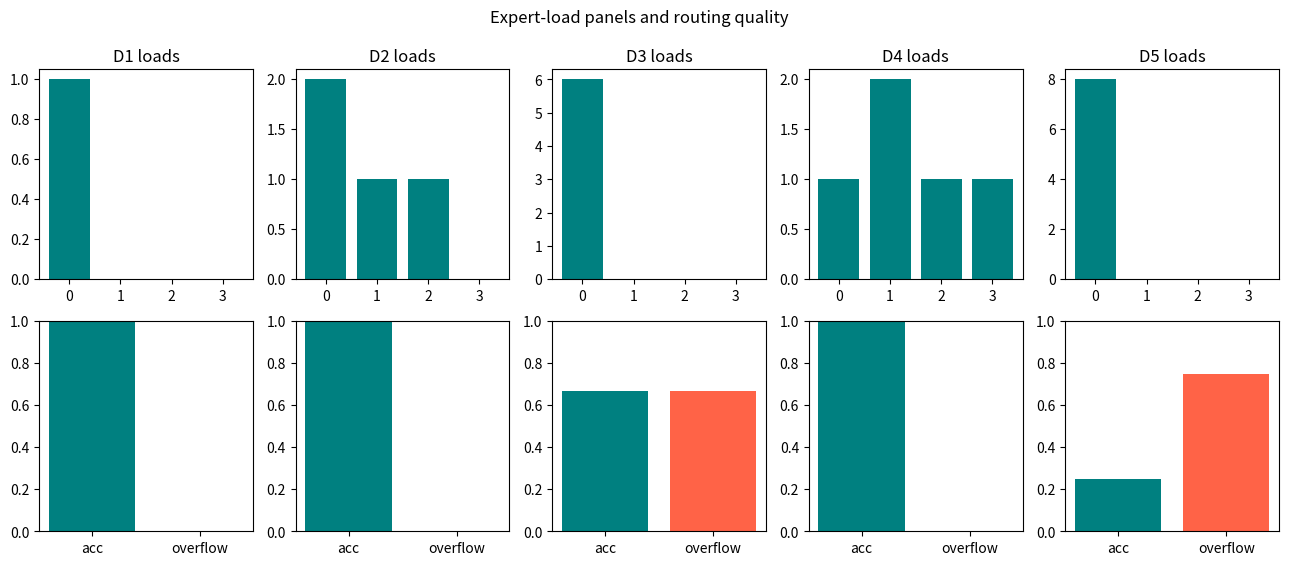
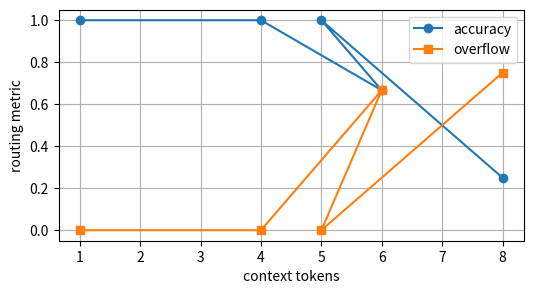

Generate these figures, in order, with matplotlib:
import numpy as np
import matplotlib.pyplot as plt

RNG = np.random.default_rng(96)


def softmax(logits):
    values = np.asarray(logits, dtype=float)
    shifted = values - values.max(axis=-1, keepdims=True)
    exp_values = np.exp(shifted)
    return exp_values / exp_values.sum(axis=-1, keepdims=True)


EXPERT_OUTPUTS = np.array([
    [1.0, 0.0],
    [0.0, 2.0],
    [0.3, 0.4],
    [0.7, 0.2],
])


def moe_ladder():
    return [
        {"name": "D1 one prompt", "domains": [0], "logits": [[2.0, 1.0, 0.0, -1.0]], "capacity": 3},
        {"name": "D2 few-shot routing set", "domains": [0, 1, 2, 0], "logits": [[2, 1, 0, -1], [0, 2, 1, -1], [0, 1, 2, -1], [2, 0, 1, -1]], "capacity": 3},
        {"name": "D3 distractors and skew", "domains": [0, 0, 0, 1, 2, 0], "logits": [[3, 1, 0, -1], [2.5, 1, 0, -1], [2.2, 0, 1, -1], [1.8, 1.7, 0, -1], [2.0, 0, 1.5, -1], [2.7, 1, 0, -1]], "capacity": 2},
        {"name": "D4 task tool set", "domains": [0, 1, 2, 3, 1], "logits": [[2, 1, 0, 0], [0, 2, 1, 0], [0, 1, 2, 0], [0, 1, 0, 2], [0, 2.2, 1, 0]], "capacity": 2},
        {"name": "D5 longer context router collapse", "domains": [0, 1, 2, 3, 1, 2, 0, 3], "logits": [[3, 1, 0, 0], [3, 1.5, 0, 0], [3, 0, 1.5, 0], [3, 0, 0, 1.5], [3, 1.4, 0, 0], [3, 0, 1.2, 0], [3, 1, 0, 0], [3, 0, 0, 1.2]], "capacity": 2},
    ]

def route_to_experts(router_logits, expert_outputs, top_k=2, capacity=3):
    logits = np.asarray(router_logits, dtype=float)
    gates = softmax(logits)
    top_indices = np.argsort(gates)[-top_k:][::-1]
    top_weights = gates[top_indices]
    renormalized = top_weights / top_weights.sum()
    mixture = renormalized @ expert_outputs[top_indices]
    active_fraction = top_k / 16.0
    loads = np.bincount(top_indices, minlength=len(gates))
    overflow = int(np.maximum(loads - capacity, 0).sum())
    return {
        "gates": gates,
        "top_indices": top_indices,
        "renormalized": renormalized,
        "mixture": mixture,
        "active_fraction": active_fraction,
        "overflow": overflow,
    }

built = route_to_experts([2.0, 1.0, 0.0], np.array([[1.0, 0.0], [0.0, 2.0], [0.3, 0.4]]), top_k=2, capacity=3)
loads = np.array([2, 5])
overflow = int(np.maximum(loads - 3, 0).sum())

assert np.allclose(np.round(built["gates"], 3), np.array([0.665, 0.245, 0.090]))
assert np.allclose(np.round(built["renormalized"], 3), np.array([0.731, 0.269]))
assert np.allclose(np.round(built["mixture"], 3), np.array([0.731, 0.538]))
assert round(built["active_fraction"] * 100, 1) == 12.5
assert overflow == 2

print("gates", np.round(built["gates"], 3))
print("renormalized top-2", np.round(built["renormalized"], 3))
print("mixture", np.round(built["mixture"], 3))
print("active percent", round(built["active_fraction"] * 100, 1))
print("overflow", overflow)

ladder = moe_ladder()
for rung in ladder:
    logits = np.asarray(rung["logits"], dtype=float)
    print(rung["name"], "tokens", len(rung["domains"]), "experts", logits.shape[1], "capacity", rung["capacity"])

rows = []
for rung in ladder:
    assignments = []
    correct = 0
    for logits, domain in zip(rung["logits"], rung["domains"]):
        result = route_to_experts(logits, EXPERT_OUTPUTS, top_k=2, capacity=rung["capacity"])
        assignment = int(result["top_indices"][0])
        assignments.append(assignment)
        correct += int(assignment == domain)
    loads = np.bincount(assignments, minlength=EXPERT_OUTPUTS.shape[0])
    overflow_rate = float(np.maximum(loads - rung["capacity"], 0).sum()) / max(1, len(assignments))
    accuracy = correct / len(assignments)
    rows.append({
        "name": rung["name"],
        "context": len(assignments),
        "accuracy": accuracy,
        "overflow": overflow_rate,
        "loads": loads,
    })
for row in rows:
    print(f"{row['name']}: acc={row['accuracy']:.3f} overflow={row['overflow']:.3f} loads={row['loads'].tolist()}")

fig, axes = plt.subplots(2, 5, figsize=(16, 6))
for idx, row in enumerate(rows):
    axes[0, idx].bar(np.arange(len(row["loads"])), row["loads"], color="teal")
    axes[0, idx].set_title(f"D{idx + 1} loads")
    axes[1, idx].bar(["acc", "overflow"], [row["accuracy"], row["overflow"]], color=["teal", "tomato"])
    axes[1, idx].set_ylim(0, 1)
fig.suptitle("Expert-load panels and routing quality")
plt.figure(figsize=(6, 3))
plt.plot([row["context"] for row in rows], [row["accuracy"] for row in rows], marker="o", label="accuracy")
plt.plot([row["context"] for row in rows], [row["overflow"] for row in rows], marker="s", label="overflow")
plt.xlabel("context tokens")
plt.ylabel("routing metric")
plt.ylim(-0.05, 1.05)
plt.legend()
plt.grid(True)

hard = ladder[-1]
collapsed_assignments = [int(np.argmax(logits)) for logits in hard["logits"]]
collapsed_loads = np.bincount(collapsed_assignments, minlength=4)
collapsed_overflow = int(np.maximum(collapsed_loads - hard["capacity"], 0).sum())
balanced_assignments = []
running_loads = np.zeros(4, dtype=float)
for logits in hard["logits"]:
    adjusted = np.asarray(logits, dtype=float) - 0.8 * running_loads
    assignment = int(np.argmax(adjusted))
    balanced_assignments.append(assignment)
    running_loads[assignment] += 1
balanced_loads = np.bincount(balanced_assignments, minlength=4)
balanced_overflow = int(np.maximum(balanced_loads - hard["capacity"], 0).sum())
print("collapsed loads", collapsed_loads.tolist(), "overflow", collapsed_overflow)
print("balanced loads", balanced_loads.tolist(), "overflow", balanced_overflow)
